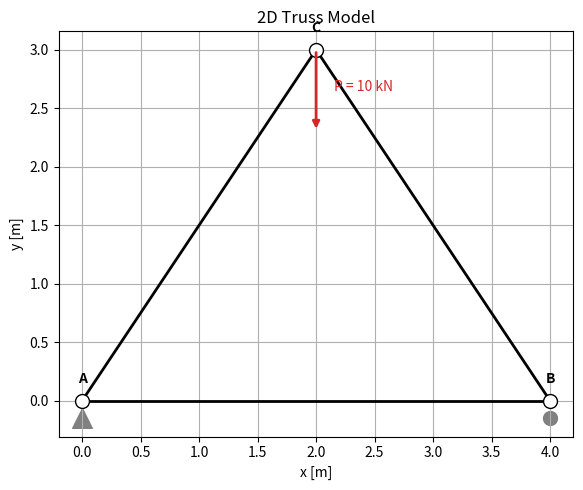
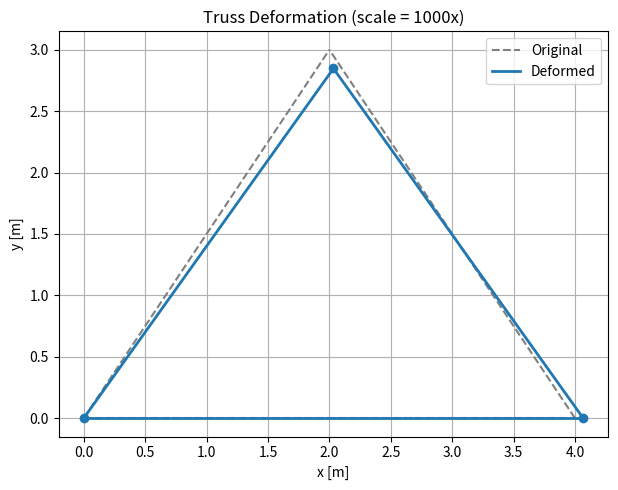
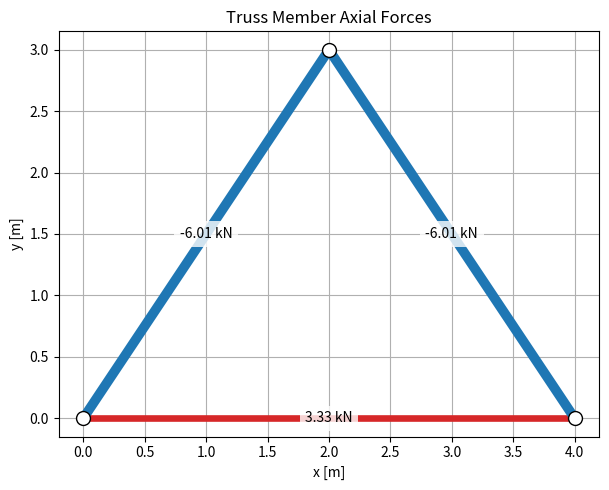
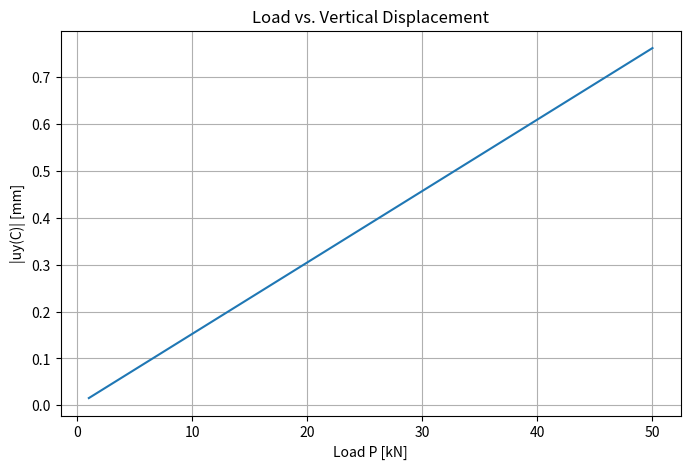

These figures' Python source, in order:
# ruff: noqa: E501, E402, E741
# 文字数過多によるコミットエラー回避のために設定
#%% [markdown]
# :::note info
# **この記事の対象者**
#
# * Pythonの基本文法を理解している方
# * NumPy、Matplotlibなどを学んだ方
# * Pythonを土木工学の計算に活用してみたい方
# * 構造力学の基本をPythonで扱ってみたい方
# * 前回の「単純梁」の記事を読んだ方
# :::
# :::note warn
# **この記事を読む前に**
#
# * 本記事は筆者個人の学習記録であり、所属する大学や特定の団体の公式見解ではありません。
# * 本記事の内容には十分注意を払っていますが、正確性や完全性を保証するものではありません。
# * 本記事を参考にする場合は、必ずご自身でも教科書、設計基準、最新の公式資料等をご確認ください。
# * 本記事で扱う計算は学習を目的とした簡略化されたモデルです。実務上の設計・安全性の判断には使用しないでください。
# * 実務での構造解析には、関係法令、設計基準、荷重条件、材料特性、施工条件などを含めた専門的な検討が必要です。
# :::
#
# これまでの記事一覧はこちらから
#
# [連載一覧]
#
# この連載のGitHubリポジトリはこちら
#
# [GitHubリポジトリ]
#
# 今回の記事の内容を気軽に実行したい方は、Google ColabからNotebookを実行できます。
#
# [Google Colab]
#
# # はじめに
#
# 前回の記事では、単純支持梁に等分布荷重が作用する問題を題材として、Pythonによる構造力学の計算を行いました。
#
# 単純梁では、
#
# ```text
# L, q, E, I
#     ↓
# 理論式
#     ↓
# V(x), M(x), w(x)
# ```
#
# という流れで、梁のせん断力、曲げモーメント、たわみを計算しました。
#
# 今回は、そこからさらに一歩進みます。
#
# 今回扱うのは **トラス構造** です。
#
# トラスは、橋梁、屋根構造などさまざまな構造物で利用される代表的な構造形式です。
#
# トラスを構成する部材は、理想化すると主に軸方向の力を受ける部材として扱うことができます。
#
# 今回は2次元トラスを題材として、
#
# * 節点と部材の定義
# * 部材の長さ・方向の計算
# * 要素剛性行列
# * 座標変換
# * 全体剛性行列の組立
# * 境界条件の設定
# * `Ku=f` の求解
# * 節点変位の計算
# * 支点反力の計算
# * 部材軸力の計算
# * 変形図の可視化
# * 理論値との比較
#
# までをPythonで実装してみます。
#
# 今回の解析では、これまで学んできたNumPyが非常に重要になります。
#
# 特に、
#
# ```text
# 部材の剛性
#     ↓
# 要素剛性行列
#     ↓
# 全体剛性行列 K
#     ↓
# Ku = f
#     ↓
# 節点変位 u
#     ↓
# 部材軸力
# ```
#
# という流れをPythonで実際に確認していきます。
#
# これは、今後より複雑な構造解析をPythonで扱うための重要な考え方です。

#%% [markdown]
# # 1. 今回扱うトラス
#
# 今回は、最も基本的な2次元三角形トラスを考えます。
#
# ```text
#              C
#             / \
#            /   \
#           /     \
#          /       \
#         A---------B
# ```
#
# 節点A、B、Cの3つの節点と、
#
# ```text
# AB
# AC
# BC
# ```
#
# の3本の部材から構成されるトラスです。
#
# 節点Cに下向きの荷重を作用させます。
#
# ```text
#               C
#               ↓ P
#              / \
#             /   \
#            /     \
#           /       \
#          A---------B
#          ▲         ○
# ```
#
# ここでは、Aをピン支持、Bをローラー支持とします。
#
# したがって、支持条件は、
#
# ```text
# A：
# x方向変位 = 0
# y方向変位 = 0
#
# B：
# y方向変位 = 0
# ```
#
# とします。
#
# 節点Cには下向きの荷重を作用させます。
#
# 今回の条件を表にまとめると次のようになります。
#
# | 項目        |           値 |
# | --------- | ----------: |
# | A座標       |    (0, 0) m |
# | B座標       |    (4, 0) m |
# | C座標       |    (2, 3) m |
# | ヤング係数 `E` |     200 GPa |
# | 断面積 `A`   | 1.0×10⁻³ m² |
# | 節点Cの荷重    |   10 kN 下向き |
#
# ここで注意したいのが、今回の `A` です。
#
# 節点名にもAを使用していますが、断面積にも一般的に `A` が使用されます。
#
# コードでは混乱を避けるため、断面積を `A_cs` とします。

#%% [markdown]
# # 2. トラス構造の仮定
#
# 実際のトラス構造は複雑ですが、今回は学習を目的としてモデルを簡略化します。
#
# 主な仮定は次のとおりです。
#
# * 2次元構造として扱う
# * 部材は直線部材とする
# * 節点はピン接合とする
# * 部材は軸方向力のみを負担する
# * 部材の曲げ剛性は考慮しない
# * 材料は線形弾性体とする
# * 変形は小さい
# * 各部材のヤング係数は一定とする
# * 各部材の断面積は一定とする
#
# このような仮定を置いた構造を、一般に **2次元トラス要素** として扱います。
#
# 今回の解析では、部材の伸び縮みから節点の変位を求めます。
#
# つまり、梁のように、
#
# ```text
# 曲げ
# せん断
# たわみ
# ```
#
# を直接扱うのではなく、
#
# ```text
# 軸方向の伸縮
# ```
#
# を中心に考えます。

#%% [markdown]
# # 3. 節点と部材をPythonで定義する
#
# まず、節点の座標を定義します。

#%%
import numpy as np

# 節点座標
nodes = np.array([
    [0.0, 0.0],  # A
    [4.0, 0.0],  # B
    [2.0, 3.0],  # C
])

print(nodes)

#%% [markdown]
# この配列では、
#
# ```text
# nodes[0] → A
# nodes[1] → B
# nodes[2] → C
# ```
#
# となっています。
#
# 例えば、節点Cの座標は、

#%%
print(nodes[2])

#%% [markdown]
# 次に、部材を定義します。
#
# ここでは節点番号を使って、
#
# ```text
# 0 → A
# 1 → B
# 2 → C
# ```
#
# として定義します。

#%%
members = [
    (0, 1),  # A-B
    (0, 2),  # A-C
    (1, 2),  # B-C
]

#%% [markdown]
# # 4. トラスをMatplotlibで描いてみる
#
# まず、今回の解析対象を可視化してみましょう。

#%%
import matplotlib.pyplot as plt

fig, ax = plt.subplots(figsize=(7, 5))

# 部材
for i, j in members:
    x = [nodes[i, 0], nodes[j, 0]]
    y = [nodes[i, 1], nodes[j, 1]]
    ax.plot(x, y, color="black", linewidth=2)

# 節点
ax.scatter(
    nodes[:, 0],
    nodes[:, 1],
    color="white",
    edgecolors="black",
    s=100,
    zorder=3,
)

# 節点ラベル
labels = ["A", "B", "C"]

for i, label in enumerate(labels):
    ax.text(
        nodes[i, 0],
        nodes[i, 1] + 0.15,
        label,
        ha="center",
        fontweight="bold",
    )

# 支点A
ax.scatter(
    nodes[0, 0],
    nodes[0, 1] - 0.15,
    marker="^",
    s=200,
    color="gray",
)

# 支点B
ax.scatter(
    nodes[1, 0],
    nodes[1, 1] - 0.15,
    marker="o",
    s=100,
    color="gray",
)

# 荷重
ax.annotate(
    "",
    xy=(nodes[2, 0], nodes[2, 1] - 0.7),
    xytext=(nodes[2, 0], nodes[2, 1]),
    arrowprops=dict(
        arrowstyle="-|>",
        color="tab:red",
        lw=2,
    ),
)

ax.text(
    nodes[2, 0] + 0.15,
    nodes[2, 1] - 0.35,
    "P = 10 kN",
    color="tab:red",
)

ax.set_aspect("equal")
ax.set_xlabel("x [m]")
ax.set_ylabel("y [m]")
ax.set_title("2D Truss Model")
ax.grid(True)

plt.tight_layout()
plt.show()

#%% [markdown]
# # 5. 2次元トラスの自由度
#
# ここからが今回の解析の中心です。
#
# 2次元トラスでは、各節点に、
#
# ```text
# x方向変位
# y方向変位
# ```
#
# の2つの自由度があります。
#
# 今回の節点は3つなので、自由度の総数は、
#
# $$3\times2=6$$
#
# です。
#
# 自由度を次のように番号付けします。
#
# ```text
# 節点A
# u0 → x方向
# u1 → y方向
#
# 節点B
# u2 → x方向
# u3 → y方向
#
# 節点C
# u4 → x方向
# u5 → y方向
# ```
#
# したがって、節点変位ベクトルは、
#
# $$\mathbf{u} = \begin{bmatrix} u_0 \\ u_1 \\ u_2 \\ u_3 \\ u_4 \\ u_5 \end{bmatrix}$$
#
# となります。

#%%
ndof = 2 * len(nodes)

u = np.zeros(ndof)

print(u)

#%% [markdown]
# # 6. 荷重ベクトルを作る
#
# 次に荷重を定義します。
#
# 今回は節点Cに10 kNの下向き荷重を作用させます。
#
# SI単位系を使用するため、
#
# ```text
# 10 kN = 10000 N
# ```
#
# です。
#
# 荷重ベクトルは、
#
# $$\mathbf{f} = \begin{bmatrix} 0 \\ 0 \\ 0 \\ 0 \\ 0 \\ -10000 \end{bmatrix}$$
#
# となります。

#%%
P = 10_000.0

f = np.zeros(ndof)

# 節点Cのy方向に下向き荷重
f[5] = -P

print(f)

#%% [markdown]
# # 7. 部材の長さを求める
#
# 次に、それぞれの部材について長さを求めます。
#
# 2点、
#
# ```text
# (xi, yi)
# (xj, yj)
# ```
#
# を結ぶ部材の長さは、
#
# $$L_e = \sqrt{(x_j-x_i)^2 + (y_j-y_i)^2}$$
#
# です。

#%%
def member_length(nodes, i, j):
    dx = nodes[j, 0] - nodes[i, 0]
    dy = nodes[j, 1] - nodes[i, 1]

    return np.hypot(dx, dy)


for i, j in members:
    L = member_length(nodes, i, j)
    print(f"{i}-{j}: {L:.3f} m")

#%% [markdown]
# # 8. 部材の方向を表す
#
# トラス部材は水平・鉛直とは限りません。
#
# 例えばA-C部材には、
#
# ```text
# x方向成分
# y方向成分
# ```
#
# があります。
#
# そこで、部材の方向を表すために方向余弦を使用します。
#
# 部材の長さを `L_e` とすると、
#
# $$c = \frac{x_j-x_i}{L_e}$$
#
# $$s = \frac{y_j-y_i}{L_e}$$
#
# です。ここで、
#
# ```text
# c = cos θ
# s = sin θ
# ```
#
# に対応します。

#%%
def direction_cosines(nodes, i, j):
    dx = nodes[j, 0] - nodes[i, 0]
    dy = nodes[j, 1] - nodes[i, 1]

    L = np.hypot(dx, dy)

    c = dx / L
    s = dy / L

    return c, s


c, s = direction_cosines(nodes, 0, 2)

print(f"c = {c:.6f}")
print(f"s = {s:.6f}")

#%% [markdown]
# # 9. トラス要素の剛性
#
# ここで、構造解析で重要になる概念が **剛性** です。
#
# ばねをイメージすると分かりやすいでしょう。
#
# ばねでは、
#
# $$F = k\delta$$
#
# という関係があります。部材の軸方向剛性は、
#
# $$\frac{EA}{L_e}$$
#
# です。
#
# ここで、
#
# * `E`：ヤング係数
# * `A`：断面積
# * `L_e`：部材長
#
# です。
#
# # 10. 要素剛性行列
#
# 2次元トラス部材について、全体座標系で表した要素剛性行列は、
#
# $$\mathbf{k}^{(e)} = \frac{EA}{L_e} \begin{bmatrix} c^2 & cs & -c^2 & -cs\\ cs & s^2 & -cs & -s^2\\ -c^2 & -cs & c^2 & cs\\ -cs & -s^2 & cs & s^2 \end{bmatrix}$$
#
# となります。

#%%
def truss_element_stiffness(E, A, nodes, i, j):
    xi, yi = nodes[i]
    xj, yj = nodes[j]

    dx = xj - xi
    dy = yj - yi

    L = np.hypot(dx, dy)

    c = dx / L
    s = dy / L

    factor = E * A / L

    k = factor * np.array([
        [ c*c,  c*s, -c*c, -c*s],
        [ c*s,  s*s, -c*s, -s*s],
        [-c*c, -c*s,  c*c,  c*s],
        [-c*s, -s*s,  c*s,  s*s],
    ])

    return k

#%% [markdown]
# # 11. 実際に要素剛性行列を確認する

#%%
E = 200e9
A_cs = 1.0e-3

k_ac = truss_element_stiffness(
    E,
    A_cs,
    nodes,
    0,
    2,
)

print(k_ac)

#%% [markdown]
# # 12. 全体剛性行列を作る
# # 13. 全体剛性行列を組み立てる
# # 14. 全体剛性行列を確認する

#%%
def element_dofs(i, j):
    return [
        2 * i,
        2 * i + 1,
        2 * j,
        2 * j + 1,
    ]


K = np.zeros((ndof, ndof))

for i, j in members:
    k = truss_element_stiffness(
        E,
        A_cs,
        nodes,
        i,
        j,
    )

    dofs = element_dofs(i, j)

    K[np.ix_(dofs, dofs)] += k

print(K)

#%% [markdown]
# # 15. 境界条件を設定する
#
# 支持条件：
#
# ```text
# A：ux = 0, uy = 0 (自由度 0, 1)
# B：uy = 0 (自由度 3)
# ```

#%%
fixed_dofs = [0, 1, 3]

all_dofs = np.arange(ndof)

free_dofs = np.setdiff1d(
    all_dofs,
    fixed_dofs,
)

print("固定自由度:", fixed_dofs)
print("自由自由度:", free_dofs)

#%% [markdown]
# # 16. `Ku=f` を解く

#%%
K_ff = K[np.ix_(free_dofs, free_dofs)]
f_f = f[free_dofs]

u_free = np.linalg.solve(
    K_ff,
    f_f,
)

u = np.zeros(ndof)
u[free_dofs] = u_free

print(u)

#%% [markdown]
# # 17. 解析全体を1つのコードにまとめる
# # 18. 節点変位を確認する

#%%
# まとめコードとして節点変位をミリメートル単位で表示
print("節点変位")

for i in range(len(nodes)):
    ux = u[2 * i]
    uy = u[2 * i + 1]

    print(
        f"節点{i}: "
        f"ux = {ux * 1000:.6f} mm, "
        f"uy = {uy * 1000:.6f} mm"
    )

#%% [markdown]
# # 19. 支点反力を求める
#
# $$\mathbf{r} = \mathbf{K}\mathbf{u} - \mathbf{f}$$

#%%
reactions = K @ u - f

print("支点反力")

for dof in fixed_dofs:
    print(
        f"自由度 {dof}: "
        f"{reactions[dof] / 1000:.3f} kN"
    )

#%% [markdown]
# # 20. 部材軸力を求める
# # 21. なぜ斜材が圧縮になるのか
#
# 部材軸方向の変形：
#
# $$\delta_e = -c u_i - s v_i + c u_j + s v_j$$
#
# 部材軸力：
#
# $$N_e = \frac{EA}{L_e} \delta_e$$

#%%
def member_axial_force(E, A, nodes, i, j, u):
    xi, yi = nodes[i]
    xj, yj = nodes[j]

    dx = xj - xi
    dy = yj - yi

    L = np.hypot(dx, dy)

    c = dx / L
    s = dy / L

    dofs = element_dofs(i, j)

    ue = u[dofs]

    extension = (
        -c * ue[0]
        -s * ue[1]
        +c * ue[2]
        +s * ue[3]
    )

    N = E * A / L * extension

    return N


print("部材軸力")
for i, j in members:
    N = member_axial_force(
        E,
        A_cs,
        nodes,
        i,
        j,
        u,
    )

    print(
        f"{i}-{j}: "
        f"{N / 1000:.3f} kN"
    )

#%% [markdown]
# # 22. 変形を可視化する

#%%
scale = 1000

deformed_nodes = nodes.copy()

for i in range(len(nodes)):
    deformed_nodes[i, 0] += scale * u[2 * i]
    deformed_nodes[i, 1] += scale * u[2 * i + 1]

fig, ax = plt.subplots(figsize=(7, 5))

# 元のトラス
for i, j in members:
    ax.plot(
        [nodes[i, 0], nodes[j, 0]],
        [nodes[i, 1], nodes[j, 1]],
        color="gray",
        linestyle="--",
        linewidth=1.5,
        label="Original" if (i, j) == members[0] else None,
    )

# 変形後
for i, j in members:
    ax.plot(
        [deformed_nodes[i, 0], deformed_nodes[j, 0]],
        [deformed_nodes[i, 1], deformed_nodes[j, 1]],
        color="tab:blue",
        linewidth=2,
        label="Deformed" if (i, j) == members[0] else None,
    )

# 変形後の節点
ax.scatter(
    deformed_nodes[:, 0],
    deformed_nodes[:, 1],
    color="tab:blue",
    zorder=3,
)

ax.set_aspect("equal")
ax.set_xlabel("x [m]")
ax.set_ylabel("y [m]")
ax.set_title(
    f"Truss Deformation "
    f"(scale = {scale}x)"
)
ax.grid(True)
ax.legend()

plt.tight_layout()
plt.show()

#%% [markdown]
# # 23. 部材軸力を色で表示する

#%%
fig, ax = plt.subplots(figsize=(7, 5))

forces = []

for i, j in members:
    N = member_axial_force(
        E,
        A_cs,
        nodes,
        i,
        j,
        u,
    )
    forces.append(N)

max_force = max(
    abs(N) for N in forces
)

for (i, j), N in zip(members, forces):
    if N >= 0:
        color = "tab:red"
    else:
        color = "tab:blue"

    linewidth = (
        2
        + 5 * abs(N) / max_force
    )

    ax.plot(
        [nodes[i, 0], nodes[j, 0]],
        [nodes[i, 1], nodes[j, 1]],
        color=color,
        linewidth=linewidth,
    )

    x_mid = (
        nodes[i, 0] + nodes[j, 0]
    ) / 2

    y_mid = (
        nodes[i, 1] + nodes[j, 1]
    ) / 2

    ax.text(
        x_mid,
        y_mid,
        f"{N / 1000:.2f} kN",
        ha="center",
        va="center",
        bbox=dict(
            fc="white",
            ec="none",
            alpha=0.8,
        ),
    )

ax.scatter(
    nodes[:, 0],
    nodes[:, 1],
    color="white",
    edgecolors="black",
    s=100,
    zorder=3,
)

ax.set_aspect("equal")
ax.set_xlabel("x [m]")
ax.set_ylabel("y [m]")
ax.set_title("Truss Member Axial Forces")
ax.grid(True)

plt.tight_layout()
plt.show()

#%% [markdown]
# # 24. 理論値と比較する
# # 25. Pythonで理論値との誤差を確認する

#%%
# 理論値
N_diagonal_theory = (
    -P * np.sqrt(13) / 6
)

N_bottom_theory = (
    P / 3
)

print(
    "斜材の理論値:",
    f"{N_diagonal_theory / 1000:.6f} kN"
)

print(
    "下弦材の理論値:",
    f"{N_bottom_theory / 1000:.6f} kN"
)

computed_forces = []

for i, j in members:
    N = member_axial_force(
        E,
        A_cs,
        nodes,
        i,
        j,
        u,
    )
    computed_forces.append(N)

print(
    "AB:",
    np.isclose(
        computed_forces[0],
        N_bottom_theory,
        rtol=1e-6,
    ),
)

print(
    "AC:",
    np.isclose(
        computed_forces[1],
        N_diagonal_theory,
        rtol=1e-6,
    ),
)

print(
    "BC:",
    np.isclose(
        computed_forces[2],
        N_diagonal_theory,
        rtol=1e-6,
    ),
)

#%% [markdown]
# # 26. 力のつり合いも確認する

#%%
RA_y = reactions[1]
RB_y = reactions[3]

vertical_balance = (
    RA_y
    + RB_y
    - P
)

print(
    f"鉛直方向のつり合い: "
    f"{vertical_balance:.6e} N"
)

print(
    "つり合いが成立:",
    np.isclose(
        vertical_balance,
        0.0,
        atol=1e-8,
    ),
)

#%% [markdown]
# # 27. 剛性を変えてみる

#%%
areas = np.array([
    0.5e-3,
    1.0e-3,
    2.0e-3,
    4.0e-3,
])

for A_test in areas:
    K_test = np.zeros((ndof, ndof))

    for i, j in members:
        k = truss_element_stiffness(
            E,
            A_test,
            nodes,
            i,
            j,
        )

        dofs = element_dofs(i, j)

        K_test[np.ix_(dofs, dofs)] += k

    K_ff = K_test[
        np.ix_(free_dofs, free_dofs)
    ]

    u_test = np.zeros(ndof)

    u_test[free_dofs] = np.linalg.solve(
        K_ff,
        f[free_dofs],
    )

    displacement = abs(u_test[5])

    print(
        f"A = {A_test:.2e} m² : "
        f"|uy(C)| = {displacement * 1000:.6f} mm"
    )

#%% [markdown]
# # 28. ヤング係数を変えてみる

#%%
youngs_moduli = np.array([
    100e9,
    150e9,
    200e9,
    250e9,
])

for E_test in youngs_moduli:
    K_test = np.zeros((ndof, ndof))

    for i, j in members:
        k = truss_element_stiffness(
            E_test,
            A_cs,
            nodes,
            i,
            j,
        )

        dofs = element_dofs(i, j)

        K_test[np.ix_(dofs, dofs)] += k

    K_ff = K_test[
        np.ix_(free_dofs, free_dofs)
    ]

    u_test = np.zeros(ndof)

    u_test[free_dofs] = np.linalg.solve(
        K_ff,
        f[free_dofs],
    )

    displacement = abs(u_test[5])

    print(
        f"E = {E_test / 1e9:.0f} GPa : "
        f"|uy(C)| = {displacement * 1000:.6f} mm"
    )

#%% [markdown]
# # 29. 荷重を変えてみる

#%%
loads = np.array([
    5_000,
    10_000,
    20_000,
    40_000,
])

for P_test in loads:
    f_test = np.zeros(ndof)
    f_test[5] = -P_test

    u_test = np.zeros(ndof)

    u_test[free_dofs] = np.linalg.solve(
        K_ff,
        f_test[free_dofs],
    )

    print(
        f"P = {P_test / 1000:.1f} kN : "
        f"uy(C) = {u_test[5] * 1000:.6f} mm"
    )

#%% [markdown]
# # 30. 計算処理を関数にまとめる

#%%
def solve_truss(
    nodes,
    members,
    E,
    A,
    loads,
    fixed_dofs,
):
    """
    2次元トラスの線形静解析を行う。

    Parameters
    ----------
    nodes : numpy.ndarray
        節点座標 [m]
    members : list of tuple
        部材を構成する節点番号
    E : float
        ヤング係数 [Pa]
    A : float
        部材断面積 [m^2]
    loads : numpy.ndarray
        荷重ベクトル [N]
    fixed_dofs : list
        拘束する自由度番号

    Returns
    -------
    K : numpy.ndarray
        全体剛性行列
    u : numpy.ndarray
        節点変位ベクトル [m]
    reactions : numpy.ndarray
        支点反力ベクトル [N]
    """

    ndof = 2 * len(nodes)

    K = np.zeros((ndof, ndof))

    for i, j in members:
        k = truss_element_stiffness(
            E,
            A,
            nodes,
            i,
            j,
        )

        dofs = element_dofs(i, j)

        K[np.ix_(dofs, dofs)] += k

    all_dofs = np.arange(ndof)

    free_dofs = np.setdiff1d(
        all_dofs,
        fixed_dofs,
    )

    K_ff = K[
        np.ix_(free_dofs, free_dofs)
    ]

    f_f = loads[free_dofs]

    u = np.zeros(ndof)

    u[free_dofs] = np.linalg.solve(
        K_ff,
        f_f,
    )

    reactions = K @ u - loads

    return K, u, reactions

#%% [markdown]
# # 31. 関数を使って解析する

#%%
f = np.zeros(ndof)
f[5] = -10_000.0

K, u, reactions = solve_truss(
    nodes=nodes,
    members=members,
    E=200e9,
    A=1.0e-3,
    loads=f,
    fixed_dofs=[0, 1, 3],
)

print(
    f"Cのx方向変位: "
    f"{u[4] * 1000:.6f} mm"
)

print(
    f"Cのy方向変位: "
    f"{u[5] * 1000:.6f} mm"
)

#%% [markdown]
# # 32. 今回の解析の流れ
# # 33. 単純梁解析との違い
# # 34. 「有限要素法」の考え方
# # 35. NumPyが構造解析に向いている理由
# # 36. モデルを大きくしてみる
# # 37. 複数の条件を自動計算する

#%%
loads = np.linspace(
    1_000,
    50_000,
    50,
)

displacements = []

for P_test in loads:
    f_test = np.zeros(ndof)
    f_test[5] = -P_test

    _, u_test, _ = solve_truss(
        nodes=nodes,
        members=members,
        E=E,
        A=A_cs,
        loads=f_test,
        fixed_dofs=[0, 1, 3],
    )

    displacements.append(
        abs(u_test[5])
    )

displacements = np.array(
    displacements
)

plt.figure(figsize=(8, 5))

plt.plot(
    loads / 1000,
    displacements * 1000,
)

plt.xlabel("Load P [kN]")
plt.ylabel("|uy(C)| [mm]")
plt.title(
    "Load vs. Vertical Displacement"
)

plt.grid(True)
plt.show()

#%% [markdown]
# # 38. 構造解析をデータ処理につなげる

#%%
import pandas as pd

results = []

for P_test in [
    5_000,
    10_000,
    20_000,
    40_000,
]:
    f_test = np.zeros(ndof)
    f_test[5] = -P_test

    _, u_test, _ = solve_truss(
        nodes=nodes,
        members=members,
        E=E,
        A=A_cs,
        loads=f_test,
        fixed_dofs=[0, 1, 3],
    )

    results.append({
        "P [kN]": P_test / 1000,
        "ux_C [mm]": u_test[4] * 1000,
        "uy_C [mm]": u_test[5] * 1000,
    })

df = pd.DataFrame(results)

print(df)

#%% [markdown]
# # 39. 今回の解析モデルで重要なこと
#
# 今回のプログラムでは、非常に重要な考え方をいくつか扱いました。
#
# まず、
#
# ```text
# 構造物
# ```
#
# を、
#
# ```text
# 節点
# +
# 部材
# ```
#
# というデータに変換しました。
#
# 次に、各部材について、
#
# ```text
# 長さ
# 方向
# 剛性
# ```
#
# を計算しました。
#
# そして、それらを、
#
# ```text
# 全体剛性行列 K
# ```
#
# へ組み立てました。
#
# 最後に、
#
# $$\mathbf{K}\mathbf{u} = \mathbf{f}$$
#
# を解くことで、節点変位を求め、さらにその変位から支点反力や部材軸力を計算しました。
#
# # 40. 今回学んだこと
# # 41. 次回以降につながる考え方
# # まとめ
#
# ## 参考
#
# * 﨑元達郎（著）『構造力学［第2版・新装補訂版］上 静定編』森北出版
# * Python Documentation
# * NumPy Documentation
# * Matplotlib Documentation
# * 本連載のGitHubリポジトリ
